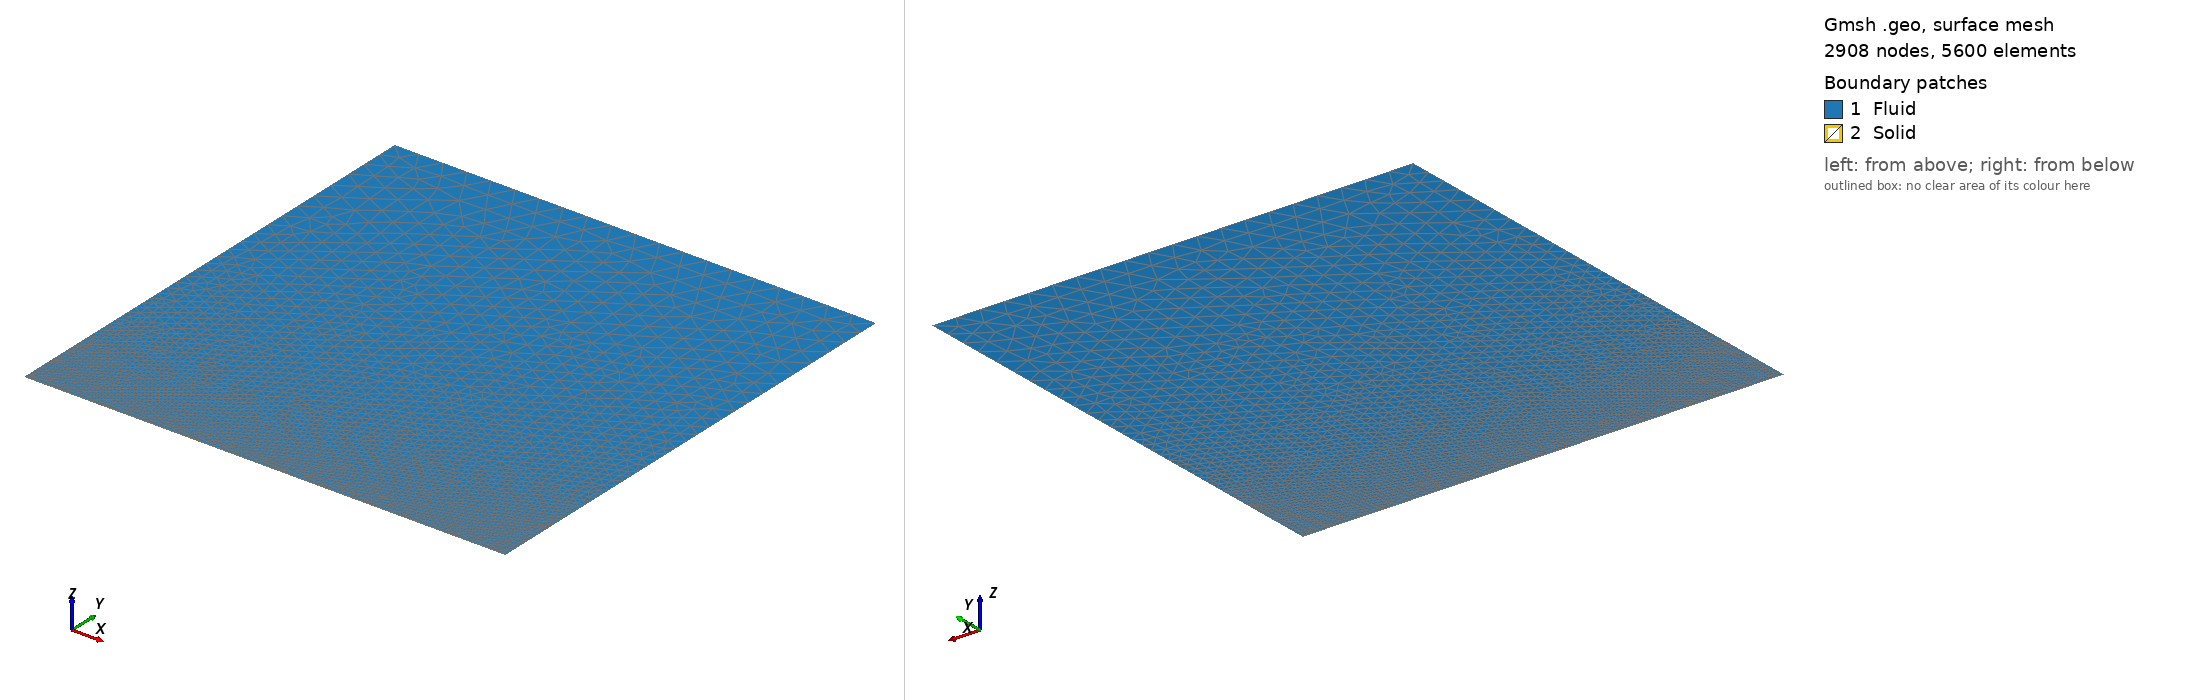

Gmsh geometry script, surface-meshed: 2908 nodes, 5600 surface elements. Boundary patches (legend numbers): 1 Fluid, 2 Solid. Left view from above one corner, right view from below the opposite corner. Legend entries are the model's physical surfaces. The drawing asked Gmsh for element sizes between 1% and 20% of the model's largest extent; the script's own settings can give other sizes.

=== cavity2d.geo (drawn) ===
h=0.05;
h1=0.003;//0.01;//0.003;
Point(1) = {0.0000000000000000e+00,0.0000000000000000e+00,0.0, h1};
Point(2) = {1.0000000000000000e+00,0.0000000000000000e+00,0.0, h1};
Point(3) = {1.0000000000000000e+00,8.7500000000000000e-01,0.0, h};
Point(4) = {1.0000000000000000e+00,1.0000000000000000e+00,0.0, h};
Point(5) = {0.0000000000000000e+00,1.0000000000000000e+00,0.0, h};
Point(6) = {0.0000000000000000e+00,8.7500000000000000e-01,0.0, h};

Point(7) = {0.0000000000000000e+00,-0.002,0.0, h1};
Point(8) = {1.0000000000000000e+00,-0.002,0.0, h1};

Line(1) = {1,2};
Line(2) = {2,3};
Line(3) = {3,4};
Line(4) = {4,5};
Line(5) = {5,6};
Line(6) = {6,1};
Line Loop(1) = {1,2,3,4,5,6};
Plane Surface(1) = {1};

Line(7) = {1,7};
Line(8) = {7,8};
Line(9) = {8,2};
Line Loop(2) = {7,8,9,-1};
Plane Surface(2) = {2};

Physical Line("fluid-inlet") = {5};
Physical Line("fluid-noslip-wall") = {2,6};
Physical Line("fluid-slip-wall") = {4};
Physical Line("fluid-outlet") = {3};
Physical Line("solid-fixed-wall") = {7,9};
Physical Line("solid-free-wall") = {8};

Physical Line("fsi-wall") = {1};

Physical Surface("Fluid") = {1};
Physical Surface("Solid") = {2};
